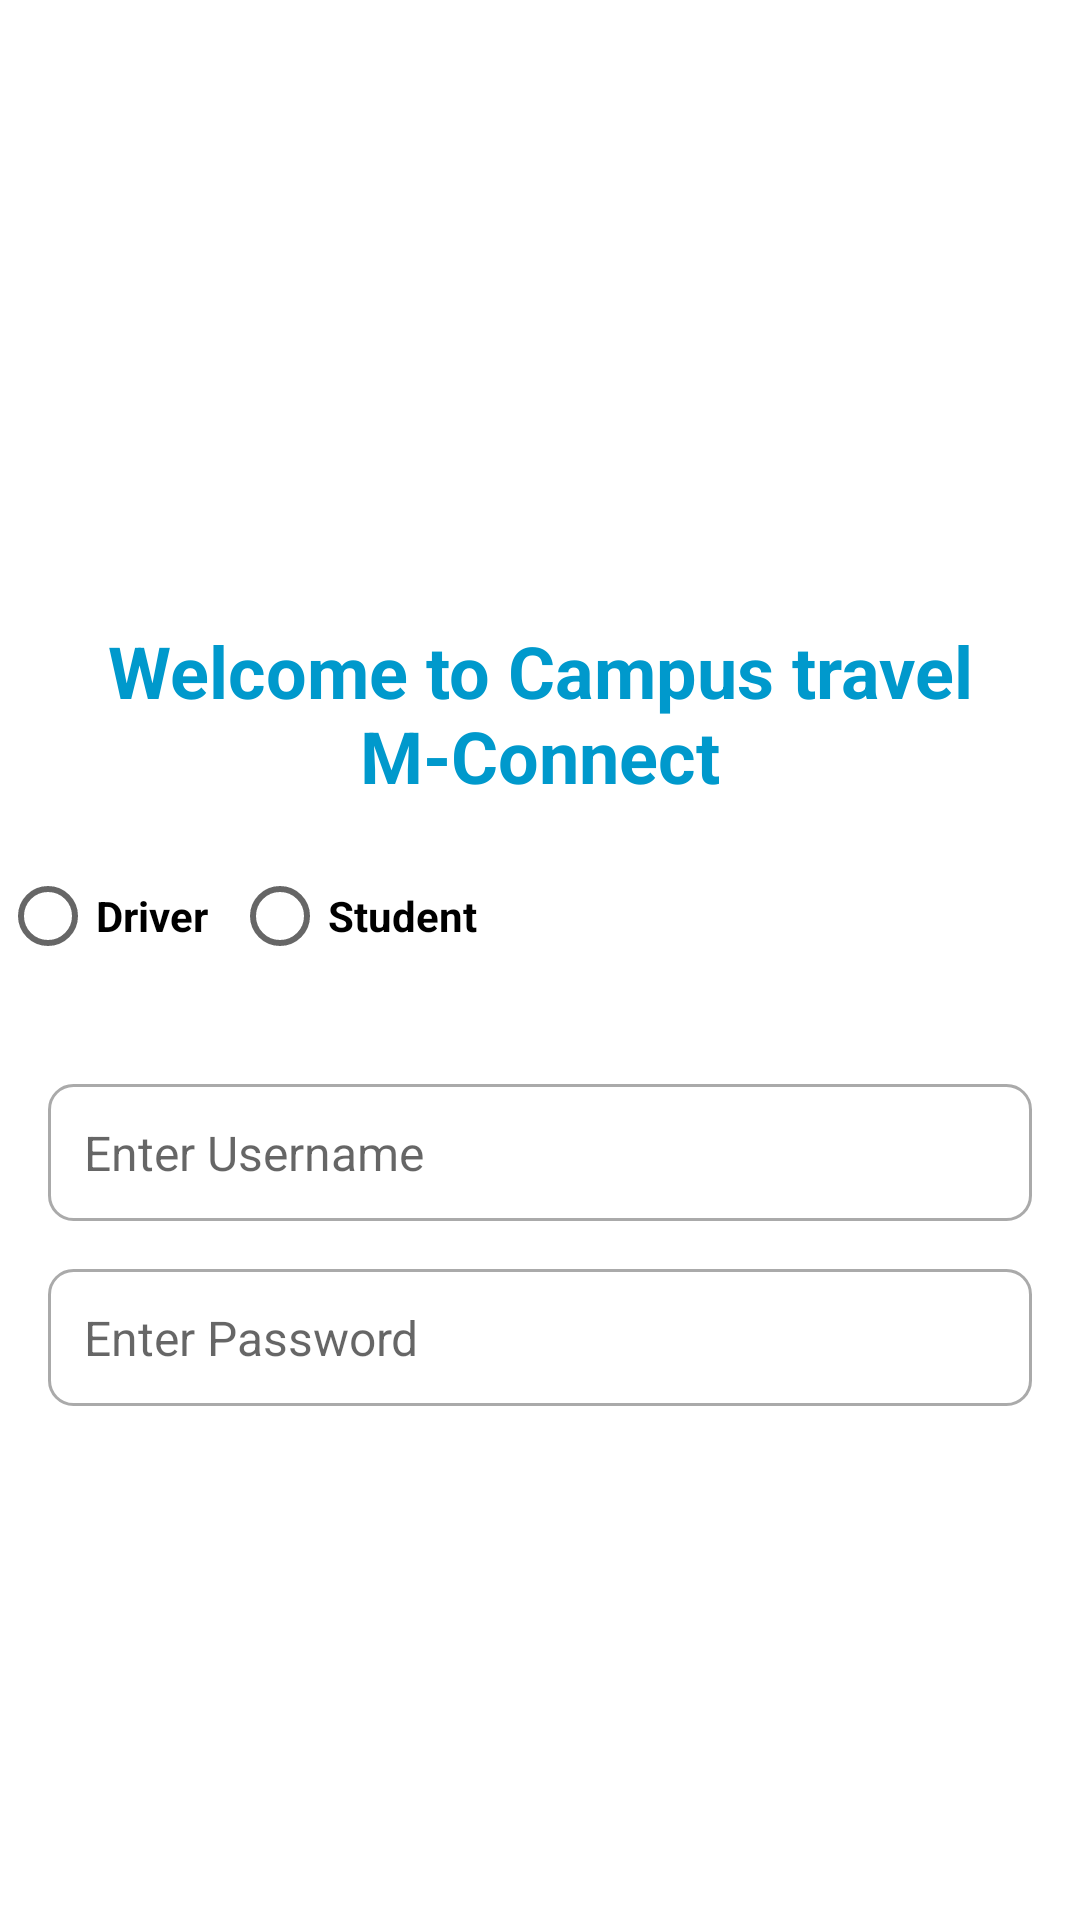

Layout XML and referenced resources for this Android screen:
<!-- AndroidManifest.xml: application theme AppTheme -->
<!-- res/layout/activity_login.xml -->
<?xml version="1.0" encoding="utf-8"?>
<RelativeLayout xmlns:android="http://schemas.android.com/apk/res/android"
    xmlns:tools="http://schemas.android.com/tools"
    android:layout_width="match_parent"
    android:layout_height="match_parent"
    android:background="@color/white"
    android:gravity="center"

    tools:context=".LoginActivity">
    <ImageView
        android:id="@+id/busImageView"
        android:layout_width="200dp"
        android:layout_height="100dp"
        android:src="@drawable/bus"
        android:layout_centerHorizontal="true" />

    <TextView
        android:id="@+id/welcomeTextView"
        android:layout_width="match_parent"
        android:layout_height="wrap_content"
        android:text="Welcome to Campus travel M-Connect"
        android:textColor="@android:color/holo_blue_dark"
        android:textSize="24sp"
        android:textStyle="bold"
        android:textAlignment="center"
        android:padding="16dp"
        android:layout_centerHorizontal="true"
        android:layout_marginTop="100dp"/>
    <RadioGroup
        android:id="@+id/radioGrouploginmode"
        android:layout_width="match_parent"
        android:layout_height="wrap_content"
        android:orientation="horizontal"
        android:layout_centerHorizontal="true"
        android:layout_marginTop="190dp"
        android:textStyle="bold">

        <RadioButton
            android:id="@+id/radioButtonDriver"
            android:layout_width="wrap_content"
            android:layout_height="wrap_content"
            android:layout_marginRight="8sp"
            android:text="Driver"
            android:textStyle="bold" />

        <RadioButton
            android:id="@+id/radioButtonstudent"
            android:layout_width="wrap_content"
            android:layout_height="wrap_content"
            android:layout_marginRight="8sp"
            android:text="Student"
            android:textStyle="bold" />
    </RadioGroup>

    <EditText
        android:id="@+id/editTextUsername"
        android:layout_width="match_parent"
        android:layout_height="wrap_content"
        android:layout_below="@+id/radioGrouploginmode"
        android:hint="Enter Username"
        android:layout_marginTop="32dp"
        android:layout_marginStart="16dp"
        android:layout_marginEnd="16dp"
        android:background="@drawable/edit_text_border"
        android:padding="12dp"
        android:textColor="@android:color/black"
        android:textSize="16sp" />

    <EditText
        android:id="@+id/editTextPassword"
        android:layout_width="match_parent"
        android:layout_height="wrap_content"
        android:hint="Enter Password"
        android:layout_below="@id/editTextUsername"
        android:layout_marginTop="16dp"
        android:layout_marginStart="16dp"
        android:layout_marginEnd="16dp"
        android:background="@drawable/edit_text_border"
        android:inputType="textPassword"
        android:padding="12dp"
        android:textColor="@android:color/black"
        android:textSize="16sp" />


    <Button
        android:id="@+id/buttonLogin"
        android:layout_width="match_parent"
        android:layout_height="wrap_content"
        android:text="Login"
        android:layout_below="@id/editTextPassword"
        android:layout_marginTop="32dp"
        android:layout_marginStart="16dp"
        android:layout_marginEnd="16dp"
        android:background="@drawable/rounded_button_bg"
        android:backgroundTint="@color/blue"
        android:textColor="@android:color/white"
        android:textSize="16sp" />

</RelativeLayout>
<!-- resources referenced by this layout -->
<resources>
  <color name="blue">#144BF1</color>
  <color name="white">#FFFFFFFF</color>
  <!-- drawable edit_text_border (drawable) -->
  <?xml version="1.0" encoding="utf-8"?>
  <shape xmlns:android="http://schemas.android.com/apk/res/android"
      android:shape="rectangle">
      <solid android:color="@android:color/white" /> 
      <corners android:radius="8dp" /> 
      <stroke
          android:width="1dp"
          android:color="@android:color/darker_gray" /> 
  </shape>
  <style name="AppTheme" parent="Theme.MaterialComponents.DayNight.NoActionBar">
          
          <item name="colorPrimary">@color/colorPrimary</item>
          
          <item name="colorPrimaryDark">@color/red</item>
          
          <item name="colorAccent">@color/colorAccent</item>
          
      </style>
  <color name="colorPrimary">#B2E98F</color>
  <color name="red">#DB2A1D</color>
  <color name="colorAccent">#A54F7B</color>
</resources>
